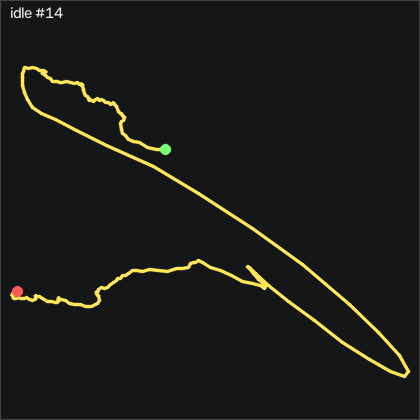

The file beside this chart, header and first rows:
t_s, ax, ay, az, gx, gy, gz, seq
0.00000, -0.879, -0.205, 0.352, -1.743, -0.01244, 0.00815, 53441
0.01000, -0.874, -0.21, 0.353, -1.773, -0.4394, 0.06915, 53442
0.02000, -0.864, -0.21, 0.347, -1.438, -0.8054, -0.02285, 53443
0.03000, -0.882, -0.215, 0.352, -1.194, -0.2864, -0.9678, 53444
0.04000, -0.883, -0.211, 0.355, -0.9192, -0.4394, -0.8759, 53445
0.05000, -0.87, -0.21, 0.348, -0.6452, -0.7444, -0.1749, 53446
0.06000, -0.883, -0.212, 0.351, -0.5232, -0.4694, -0.3579, 53447
0.07000, -0.88, -0.21, 0.351, -0.3712, -0.7744, -0.2059, 53448
0.08000, -0.859, -0.21, 0.348, -0.03516, -1.109, 0.1301, 53449
0.09000, -0.874, -0.208, 0.345, 0.2088, -0.4084, -0.1139, 53450
0.101, -0.878, -0.205, 0.348, 0.2698, -0.1644, 0.06915, 53451
0.11, -0.867, -0.2, 0.346, 0.2088, -0.5614, 0.2212, 53452
0.12, -0.875, -0.202, 0.345, -0.09616, -0.2864, -0.5109, 53453
0.13, -0.88, -0.204, 0.351, -0.2492, -0.1644, -0.5718, 53454
0.141, -0.869, -0.203, 0.348, -0.1572, -0.4394, 0.1601, 53455
0.15, -0.883, -0.206, 0.35, -0.3102, 0.04856, 0.1301, 53456
0.16, -0.88, -0.203, 0.352, -0.4012, -0.3174, 0.2521, 53457
0.17, -0.854, -0.205, 0.353, -0.3712, -0.9884, 0.4351, 53458
0.18, -0.864, -0.208, 0.353, -0.2792, -0.4394, -0.2969, 53459
0.19, -0.873, -0.205, 0.352, -0.1882, -0.1034, -0.5409, 53460
0.2, -0.861, -0.201, 0.345, -0.09616, -0.2254, -0.4189, 53461
0.21, -0.879, -0.205, 0.347, -0.2182, 0.2316, -0.8148, 53462
0.22, -0.885, -0.206, 0.349, -0.4322, 0.2316, -0.8458, 53463
0.23, -0.869, -0.206, 0.347, -0.3102, -0.4084, -0.3888, 53464
0.24, -0.873, -0.208, 0.346, -0.2792, -0.1344, -0.6629, 53465
0.25, -0.881, -0.207, 0.352, -0.3402, 0.01856, -0.6629, 53466
0.26, -0.866, -0.204, 0.349, -0.3102, -0.4084, -0.05285, 53467
0.271, -0.87, -0.206, 0.348, -0.3712, -0.04244, -0.1449, 53468
0.28, -0.879, -0.206, 0.352, -0.4932, 0.04856, -0.4798, 53469
0.29, -0.864, -0.206, 0.351, -0.4622, -0.2864, -0.08385, 53470
0.3, -0.87, -0.207, 0.349, -0.3402, 0.07956, -0.2359, 53471
0.311, -0.884, -0.207, 0.352, -0.4012, 0.3836, -0.3278, 53472
0.32, -0.871, -0.208, 0.347, -0.3712, -0.1954, 0.09915, 53473
0.33, -0.864, -0.212, 0.348, -0.2792, -0.1644, 0.00815, 53474
0.34, -0.882, -0.212, 0.353, -0.1272, 0.1406, -0.3579, 53475
0.35, -0.87, -0.206, 0.346, -0.03516, -0.1954, -0.08385, 53476
0.36, -0.868, -0.207, 0.347, 0.02584, -0.07344, -0.2359, 53477
0.37, -0.886, -0.205, 0.35, -0.03516, 0.2316, -0.6319, 53478
0.38, -0.875, -0.204, 0.349, -0.1572, -0.3474, -0.1749, 53479
0.39, -0.868, -0.208, 0.345, -0.2182, -0.4394, -0.2359, 53480
0.4, -0.884, -0.209, 0.35, -0.3102, -0.07344, -0.6018, 53481
0.41, -0.873, -0.207, 0.349, -0.2792, -0.4694, -0.2059, 53482
0.42, -0.866, -0.208, 0.349, -0.09616, -0.5614, 0.06915, 53483
0.43, -0.88, -0.207, 0.355, -0.09616, -0.1954, -0.1749, 53484
0.441, -0.869, -0.207, 0.351, -0.1272, -0.5304, 0.06915, 53485
0.45, -0.862, -0.209, 0.346, -0.03516, -0.4394, 0.03815, 53486
0.46, -0.874, -0.206, 0.354, -0.1272, 0.1706, -0.6018, 53487
0.47, -0.867, -0.204, 0.354, -0.09616, -0.1954, -0.4189, 53488
0.481, -0.862, -0.205, 0.348, 0.02584, -0.1644, -0.4499, 53489
0.49, -0.884, -0.205, 0.349, -0.06616, 0.3226, -1.12, 53490
0.5, -0.878, -0.204, 0.349, -0.2792, -0.07344, -0.7238, 53491
0.51, -0.873, -0.204, 0.342, -0.4322, -0.2864, -0.1749, 53492
0.52, -0.885, -0.206, 0.345, -0.6142, 0.1096, -0.2059, 53493
0.53, -0.871, -0.206, 0.348, -0.7672, -0.1644, 0.1301, 53494
0.54, -0.866, -0.209, 0.347, -0.7362, -0.2564, 0.1911, 53495
0.55, -0.877, -0.211, 0.349, -0.7362, 0.2006, -0.2359, 53496
0.56, -0.875, -0.208, 0.353, -0.5532, -0.07344, -0.2668, 53497
0.57, -0.864, -0.208, 0.349, -0.4932, -0.1954, -0.1139, 53498
0.58, -0.879, -0.212, 0.35, -0.4932, 0.1406, -0.3278, 53499
0.59, -0.881, -0.21, 0.351, -0.4622, -0.1034, -0.1449, 53500
... 142 more rows
